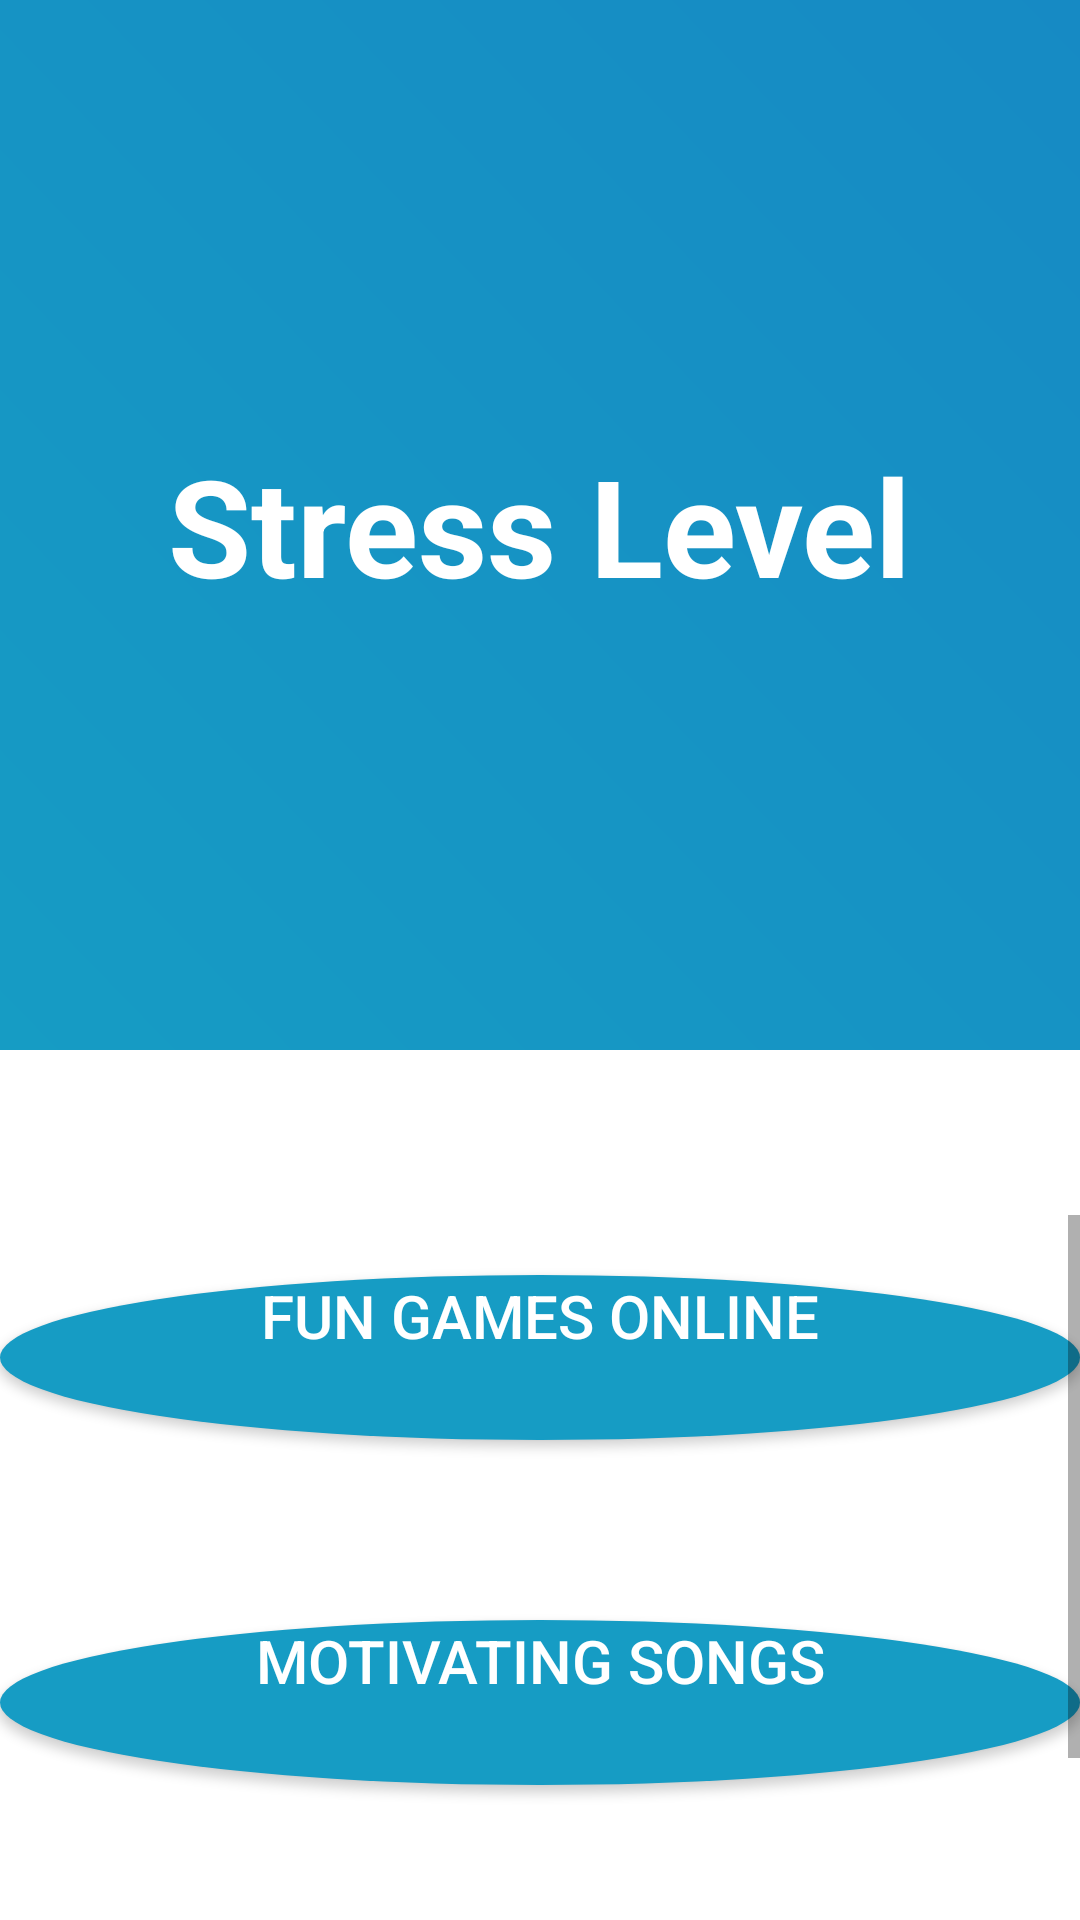

This screen was rendered from an Android layout file. Write that file and the resources it references.
<!-- AndroidManifest.xml: application theme Theme.DR -->
<!-- res/layout/activity_stress_level.xml -->
<?xml version="1.0" encoding="utf-8"?>
<RelativeLayout xmlns:android="http://schemas.android.com/apk/res/android"
    xmlns:tools="http://schemas.android.com/tools"
    android:layout_width="match_parent"
    android:layout_height="match_parent"
    tools:context=".Stress_level">
    <RelativeLayout
        android:id="@+id/relative"
        android:layout_width="match_parent"
        android:layout_height="405dp">
        <RelativeLayout
            android:background="@drawable/gradientbackground"
            android:layout_width="match_parent"
            android:layout_height="350dp"
            android:orientation="vertical"
            >

            <ImageView
                android:id="@+id/backop"
                android:layout_width="@dimen/v32dp"
                android:layout_height="@dimen/v32dp"
                android:src="@drawable/ic_baseline_arrow_back_24"
                android:layout_marginLeft="@dimen/v20dp"
                android:layout_marginTop="@dimen/v20dp"
                android:onClick="back_aero"/>


            <TextView
                android:id="@+id/users"
                android:layout_marginTop="15dp"
                android:layout_gravity="center_horizontal"
                android:layout_width="wrap_content"
                android:layout_height="wrap_content"
                android:text="Stress Level"
                android:textColor="#fff"

                android:layout_centerInParent="true"
                android:gravity="center_vertical"
                android:layout_centerHorizontal="true"
                android:textStyle="bold"
                android:textSize="45dp"/>

                    </RelativeLayout>
    </RelativeLayout>

    <ScrollView
        android:layout_width="match_parent"
        android:layout_height="wrap_content"
        android:layout_below="@id/relative">


        <RelativeLayout
            android:layout_width="match_parent"
            android:layout_height="wrap_content"
            >
            <Button
        android:id="@+id/button_1"
        android:layout_width="360dp"
        android:layout_height="55dp"
        android:background="@drawable/shape_sign_in_button"
        android:text="Fun Games Online"
        android:textColor="@android:color/white"
        android:textSize="20sp"
        android:gravity="center_horizontal"
        android:layout_marginTop="20dp"
        android:layout_below="@id/relative"
        android:onClick="open_games"
        android:layout_centerHorizontal="true"
        tools:ignore="NotSibling" />

    <Button
        android:id="@+id/button_2"
        android:layout_width="360dp"
        android:layout_height="55dp"
        android:background="@drawable/shape_sign_in_button"
        android:text="Motivating Songs"
        android:textColor="@android:color/white"
        android:textSize="20sp"

        android:gravity="center_horizontal"
        android:layout_below="@id/button_1"
        android:layout_centerHorizontal="true"
        android:layout_marginTop="@dimen/v60dp"
        android:onClick="open_songs"
        tools:ignore="NotSibling" />

    <Button
        android:id="@+id/button_3"
        android:layout_width="360dp"
        android:layout_height="55dp"
        android:background="@drawable/shape_sign_in_button"
        android:text="Stress Reduce Yoga"
        android:textColor="@android:color/white"
        android:textSize="20sp"
        android:gravity="center_horizontal"
        android:layout_below="@id/button_2"
        android:layout_centerHorizontal="true"
        android:layout_marginTop="@dimen/v60dp"
        android:onClick="open_yoga"
        tools:ignore="NotSibling" />


        </RelativeLayout>
    </ScrollView>



</RelativeLayout>
<!-- resources referenced by this layout -->
<resources>
  <dimen name="v20dp">20dp</dimen>
  <dimen name="v32dp">32dp</dimen>
  <dimen name="v60dp">60dp</dimen>
  <!-- drawable gradientbackground (drawable) -->
  <?xml version="1.0" encoding="utf-8"?>
  <shape xmlns:android="http://schemas.android.com/apk/res/android">
      <gradient android:angle="45"
          android:startColor="#169cc4"
          android:endColor="#168ac4"
          />
  
  </shape>
  <!-- drawable shape_sign_in_button (drawable) -->
  <?xml version="1.0" encoding="utf-8"?>
  <ripple xmlns:android="http://schemas.android.com/apk/res/android"
      android:color="@color/purple_700">
      <item>
          <shape android:shape="oval">
              <solid android:color="@color/purple_700" />
              <corners android:radius="50dp" />
          </shape>
      </item>
  </ripple>
  <style name="Theme.DR" parent="Theme.MaterialComponents.DayNight.NoActionBar">
          
          <item name="colorPrimary">@color/purple_500</item>
          <item name="colorPrimaryVariant">@color/purple_700</item>
          <item name="colorOnPrimary">@color/white</item>
          
          <item name="colorSecondary">@color/teal_200</item>
          <item name="colorSecondaryVariant">@color/teal_700</item>
          <item name="colorOnSecondary">@color/black</item>
          
          <item name="android:statusBarColor" tools:targetApi="l">?attr/colorPrimaryVariant</item>
          
      </style>
  <color name="purple_700">#169cc4</color>
  <color name="purple_500">#169cc4</color>
  <color name="white">#FFFFFFFF</color>
  <color name="teal_200">#FF03DAC5</color>
  <color name="teal_700">#FF018786</color>
  <color name="black">#FF000000</color>
</resources>
